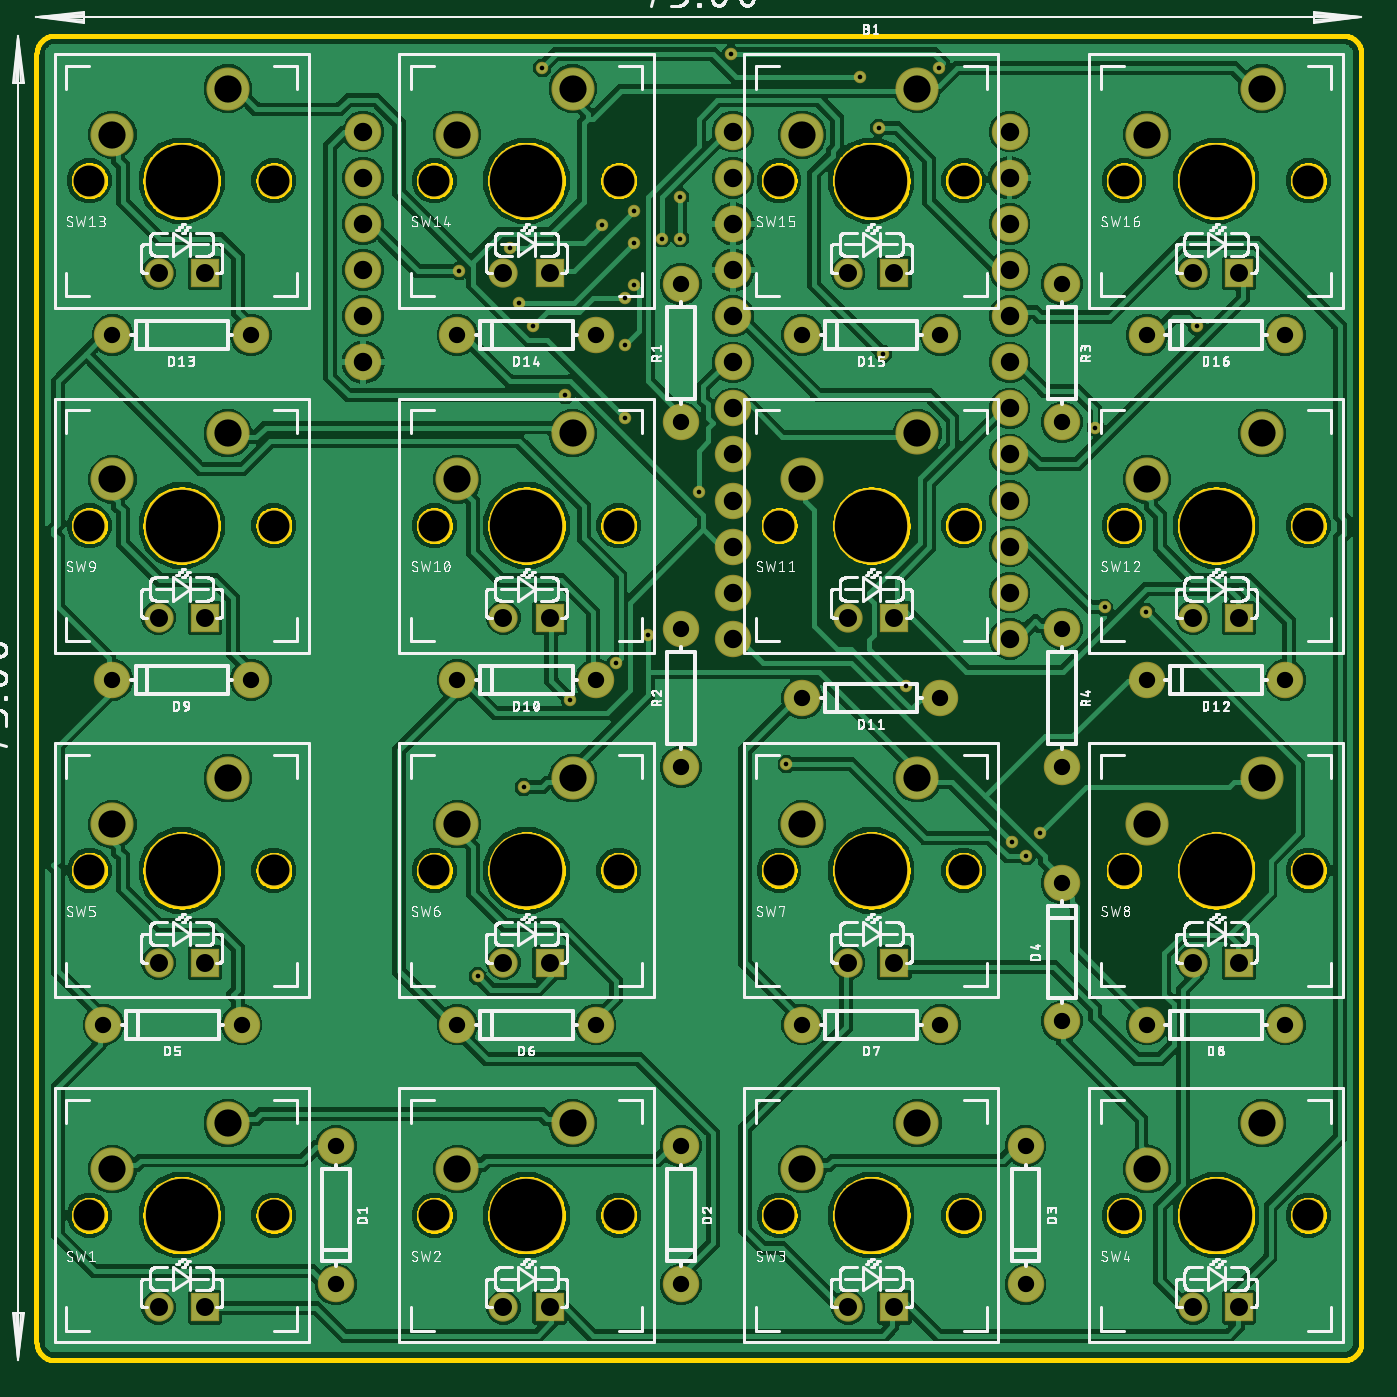
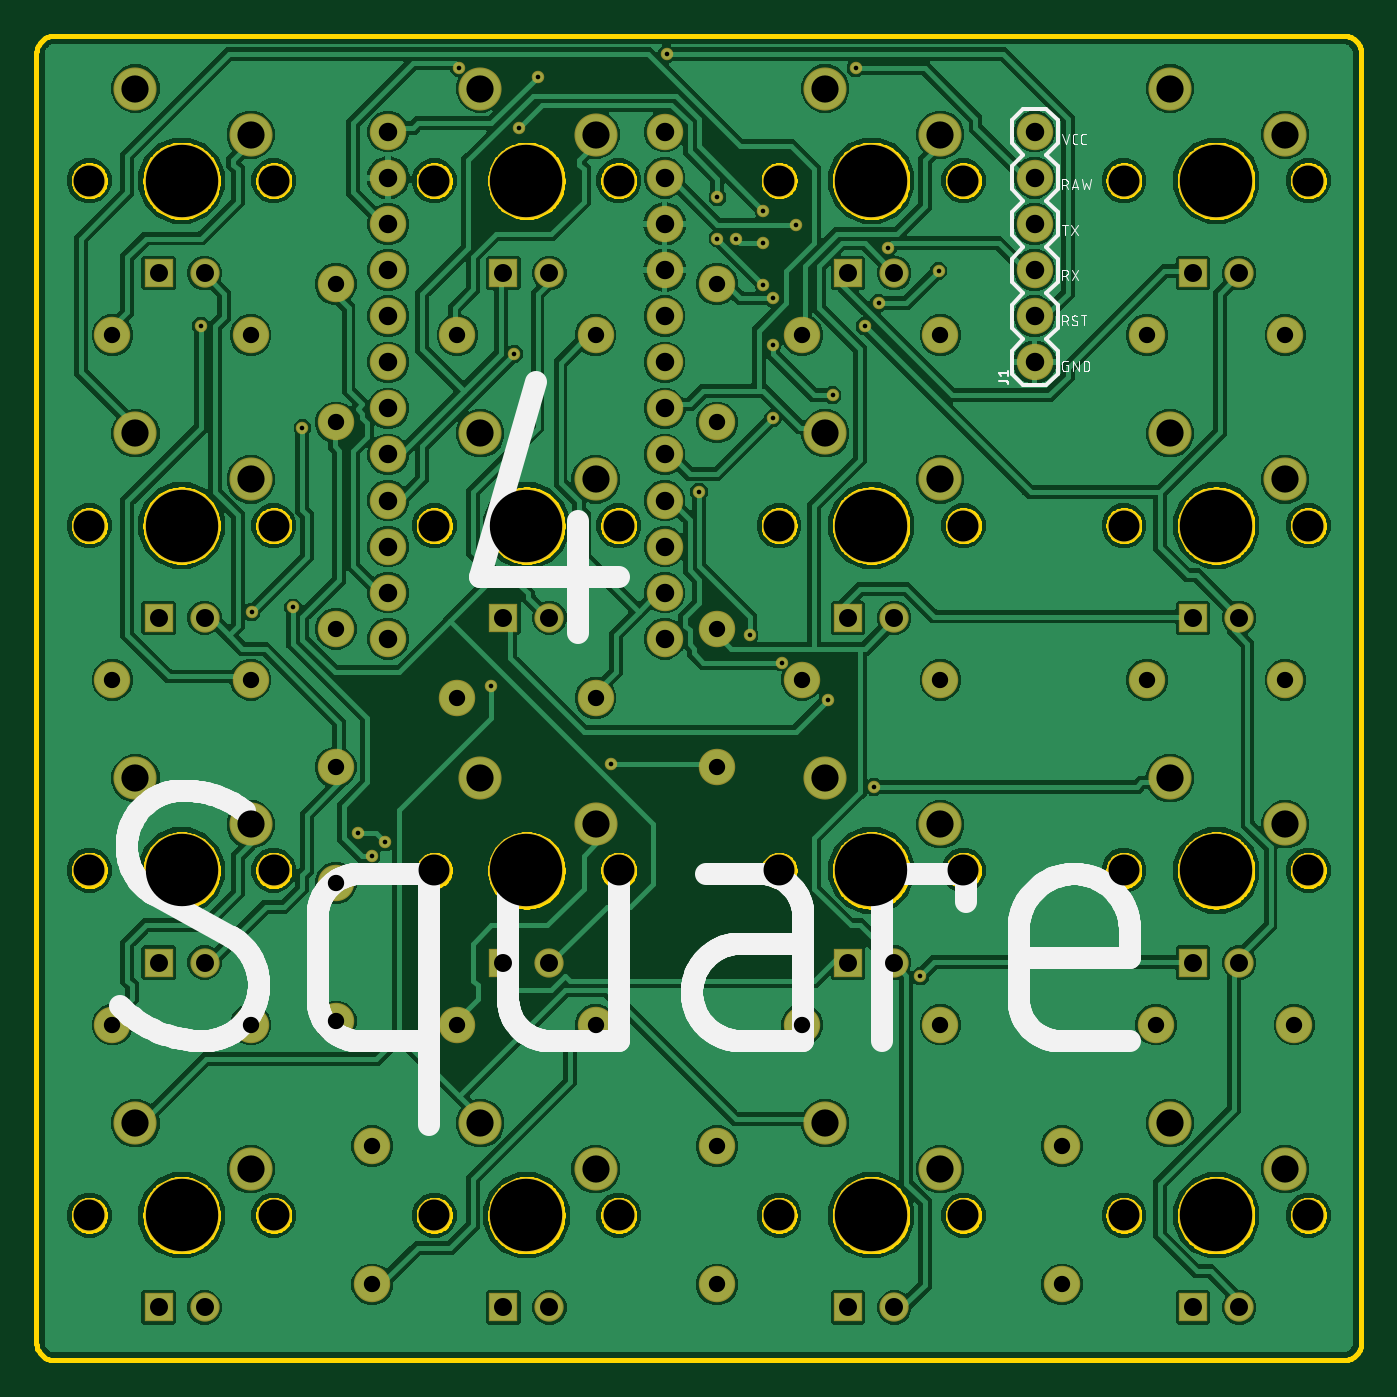
Circuit board: 10 layer files. Board 73.0 x 73.0 mm.
- bottom_copper: copper_bottom.gbr (210774 bytes)
- top_copper: copper_top.gbr (218727 bytes)
- drill: drills.xln (3040 bytes)
- outline: profile.gbr (78024 bytes)
- bottom_silk: silkscreen_bottom.gbr (31435 bytes)
- top_silk: silkscreen_top.gbr (271740 bytes)
- bottom_mask: soldermask_bottom.gbr (4969 bytes)
- top_mask: soldermask_top.gbr (4969 bytes)
- paste: solderpaste_bottom.gbr (271 bytes)
- paste: solderpaste_top.gbr (271 bytes)

=== bottom_copper: copper_bottom.gbr (210774 bytes, source omitted) ===
=== top_copper: copper_top.gbr (218727 bytes, source omitted) ===
=== drill: drills.xln ===
M48
;GenerationSoftware,Autodesk,EAGLE,9.1.2*%
;CreationDate,2018-09-23T15:54:58Z*%
FMAT,2
ICI,OFF
METRIC,TZ,000.000
T7C0.254
T6C0.900
T5C0.991
T4C1.016
T3C1.499
T2C1.702
T1C3.988
%
G90
M71
T1
X57000Y71000
X19000Y14000
X19000Y71000
X76000Y52000
X76000Y14000
X57000Y14000
X38000Y52000
X38000Y14000
X19000Y33000
X76000Y33000
X38000Y33000
X76000Y71000
X57000Y52000
X19000Y52000
X38000Y71000
X57000Y33000
T2
X32920Y71000
X43080Y71000
X24080Y33000
X51920Y71000
X62080Y71000
X70920Y71000
X32920Y14000
X43080Y14000
X24080Y52000
X13920Y33000
X51920Y14000
X13920Y52000
X62080Y14000
X70920Y14000
X81080Y33000
X81080Y14000
X81080Y71000
X70920Y33000
X62080Y33000
X51920Y33000
X43080Y33000
X32920Y33000
X13920Y14000
X24080Y14000
X32920Y52000
X43080Y52000
X51920Y52000
X62080Y52000
X70920Y52000
X81080Y52000
X13920Y71000
X24080Y71000
T3
X78540Y19080
X34190Y16540
X40540Y19080
X53190Y16540
X59540Y19080
X72190Y73540
X78540Y76080
X59540Y38080
X59540Y76080
X34190Y73540
X40540Y76080
X21540Y19080
X15190Y73540
X40540Y57080
X59540Y57080
X53190Y73540
X34190Y54540
X53190Y54540
X21540Y76080
X15190Y16540
X78540Y57080
X72190Y54540
X72190Y16540
X21540Y38080
X15190Y35540
X40540Y38080
X34190Y35540
X53190Y35540
X78540Y38080
X72190Y35540
X21540Y57080
X15190Y54540
T4
X49380Y53380
X49380Y50840
X49380Y48300
X49380Y45760
X64620Y45760
X64620Y48300
X64620Y50840
X64620Y53380
X64620Y55920
X64620Y58460
X64620Y61000
X64620Y63540
X64620Y66080
X64620Y68620
X64620Y71160
X29000Y73700
X64620Y73700
X49380Y73700
X49380Y71160
X49380Y68620
X49380Y66080
X49380Y63540
X49380Y61000
X49380Y58460
X49380Y55920
X29000Y61000
X29000Y63540
X29000Y66080
X29000Y68620
X29000Y71160
T5
X77270Y65920
X55730Y8920
X58270Y8920
X36730Y8920
X55730Y65920
X77270Y8920
X17730Y8920
X20270Y8920
X17730Y27920
X20270Y27920
X36730Y46920
X39270Y46920
X36730Y27920
X39270Y27920
X17730Y65920
X77270Y46920
X55730Y27920
X58270Y27920
X55730Y46920
X58270Y46920
X74730Y27920
X77270Y27920
X74730Y46920
X20270Y65920
X17730Y46920
X20270Y46920
X36730Y65920
X39270Y65920
X58270Y65920
X39270Y8920
X74730Y65920
X74730Y8920
T6
X46500Y38690
X46500Y46310
X67500Y65310
X67500Y57690
X67500Y46310
X67500Y38690
X27500Y17810
X27500Y10190
X41810Y43500
X34190Y43500
X60810Y42500
X53190Y42500
X79810Y43500
X72190Y43500
X22810Y62500
X15190Y62500
X41810Y62500
X34190Y62500
X60810Y62500
X53190Y62500
X79810Y62500
X72190Y62500
X46500Y17810
X46500Y10190
X65500Y17810
X65500Y10190
X67500Y24690
X67500Y32310
X22310Y24500
X14690Y24500
X41810Y24500
X34190Y24500
X60810Y24500
X53190Y24500
X79810Y24500
X72190Y24500
X22810Y43500
X15190Y43500
X46500Y57690
X46500Y65310
T7
X47498Y53848
X42164Y68580
X56388Y76708
X38862Y77216
X45466Y67818
X43942Y67564
X37592Y64262
X34290Y66040
X58928Y43180
X60706Y77216
X49276Y77978
X37084Y67310
X57404Y73914
X46482Y70104
X46482Y67818
X43942Y65278
X43434Y61976
X40132Y59182
X69850Y47498
X65532Y33782
X52324Y38862
X57658Y61468
X74930Y62992
X42926Y44450
X38354Y62992
X43434Y64516
X43942Y69342
X43434Y57912
X40386Y42418
X72136Y47244
X69342Y57404
X35306Y27178
X64770Y34544
X66294Y35052
X37846Y37592
X44704Y45974
M30
=== outline: profile.gbr (78024 bytes, source omitted) ===
=== bottom_silk: silkscreen_bottom.gbr (31435 bytes, source omitted) ===
=== top_silk: silkscreen_top.gbr (271740 bytes, source omitted) ===
=== bottom_mask: soldermask_bottom.gbr ===
G04 EAGLE Gerber X2 export*
%TF.Part,Single*%
%TF.FileFunction,Soldermask,Bot,1*%
%TF.FilePolarity,Negative*%
%TF.GenerationSoftware,Autodesk,EAGLE,9.1.2*%
%TF.CreationDate,2018-09-23T15:55:01Z*%
G75*
%MOMM*%
%FSLAX34Y34*%
%LPD*%
%AMOC8*
5,1,8,0,0,1.08239X$1,22.5*%
G01*
%ADD10C,2.006600*%
%ADD11C,4.114800*%
%ADD12C,1.828800*%
%ADD13C,2.374900*%
%ADD14C,1.612900*%
%ADD15R,1.612900X1.612900*%
%ADD16C,0.685800*%


D10*
X493800Y737000D03*
X493800Y711600D03*
X493800Y686200D03*
X493800Y660800D03*
X493800Y635400D03*
X493800Y610000D03*
X493800Y584600D03*
X493800Y559200D03*
X493800Y533800D03*
X493800Y508400D03*
X493800Y483000D03*
X493800Y457600D03*
X646200Y457600D03*
X646200Y483000D03*
X646200Y508400D03*
X646200Y533800D03*
X646200Y559200D03*
X646200Y584600D03*
X646200Y610000D03*
X646200Y635400D03*
X646200Y660800D03*
X646200Y686200D03*
X646200Y711600D03*
X646200Y737000D03*
X275000Y178100D03*
X275000Y101900D03*
X418100Y435000D03*
X341900Y435000D03*
X608100Y425000D03*
X531900Y425000D03*
X798100Y435000D03*
X721900Y435000D03*
X228100Y625000D03*
X151900Y625000D03*
X418100Y625000D03*
X341900Y625000D03*
X608100Y625000D03*
X531900Y625000D03*
X798100Y625000D03*
X721900Y625000D03*
X465000Y178100D03*
X465000Y101900D03*
X655000Y178100D03*
X655000Y101900D03*
X675000Y246900D03*
X675000Y323100D03*
X223100Y245000D03*
X146900Y245000D03*
X418100Y245000D03*
X341900Y245000D03*
X608100Y245000D03*
X531900Y245000D03*
X798100Y245000D03*
X721900Y245000D03*
X228100Y435000D03*
X151900Y435000D03*
X465000Y576900D03*
X465000Y653100D03*
X465000Y386900D03*
X465000Y463100D03*
X675000Y653100D03*
X675000Y576900D03*
X675000Y463100D03*
X675000Y386900D03*
D11*
X190000Y140000D03*
D12*
X139200Y140000D03*
X240800Y140000D03*
D13*
X215400Y190800D03*
X151900Y165400D03*
D14*
X177300Y89200D03*
D15*
X202700Y89200D03*
D11*
X380000Y520000D03*
D12*
X329200Y520000D03*
X430800Y520000D03*
D13*
X405400Y570800D03*
X341900Y545400D03*
D14*
X367300Y469200D03*
D15*
X392700Y469200D03*
D11*
X570000Y520000D03*
D12*
X519200Y520000D03*
X620800Y520000D03*
D13*
X595400Y570800D03*
X531900Y545400D03*
D14*
X557300Y469200D03*
D15*
X582700Y469200D03*
D11*
X760000Y520000D03*
D12*
X709200Y520000D03*
X810800Y520000D03*
D13*
X785400Y570800D03*
X721900Y545400D03*
D14*
X747300Y469200D03*
D15*
X772700Y469200D03*
D11*
X190000Y710000D03*
D12*
X139200Y710000D03*
X240800Y710000D03*
D13*
X215400Y760800D03*
X151900Y735400D03*
D14*
X177300Y659200D03*
D15*
X202700Y659200D03*
D11*
X380000Y710000D03*
D12*
X329200Y710000D03*
X430800Y710000D03*
D13*
X405400Y760800D03*
X341900Y735400D03*
D14*
X367300Y659200D03*
D15*
X392700Y659200D03*
D11*
X570000Y710000D03*
D12*
X519200Y710000D03*
X620800Y710000D03*
D13*
X595400Y760800D03*
X531900Y735400D03*
D14*
X557300Y659200D03*
D15*
X582700Y659200D03*
D11*
X760000Y710000D03*
D12*
X709200Y710000D03*
X810800Y710000D03*
D13*
X785400Y760800D03*
X721900Y735400D03*
D14*
X747300Y659200D03*
D15*
X772700Y659200D03*
D11*
X380000Y140000D03*
D12*
X329200Y140000D03*
X430800Y140000D03*
D13*
X405400Y190800D03*
X341900Y165400D03*
D14*
X367300Y89200D03*
D15*
X392700Y89200D03*
D11*
X570000Y140000D03*
D12*
X519200Y140000D03*
X620800Y140000D03*
D13*
X595400Y190800D03*
X531900Y165400D03*
D14*
X557300Y89200D03*
D15*
X582700Y89200D03*
D11*
X760000Y140000D03*
D12*
X709200Y140000D03*
X810800Y140000D03*
D13*
X785400Y190800D03*
X721900Y165400D03*
D14*
X747300Y89200D03*
D15*
X772700Y89200D03*
D11*
X190000Y330000D03*
D12*
X139200Y330000D03*
X240800Y330000D03*
D13*
X215400Y380800D03*
X151900Y355400D03*
D14*
X177300Y279200D03*
D15*
X202700Y279200D03*
D11*
X380000Y330000D03*
D12*
X329200Y330000D03*
X430800Y330000D03*
D13*
X405400Y380800D03*
X341900Y355400D03*
D14*
X367300Y279200D03*
D15*
X392700Y279200D03*
D11*
X570000Y330000D03*
D12*
X519200Y330000D03*
X620800Y330000D03*
D13*
X595400Y380800D03*
X531900Y355400D03*
D14*
X557300Y279200D03*
D15*
X582700Y279200D03*
D11*
X760000Y330000D03*
D12*
X709200Y330000D03*
X810800Y330000D03*
D13*
X785400Y380800D03*
X721900Y355400D03*
D14*
X747300Y279200D03*
D15*
X772700Y279200D03*
D11*
X190000Y520000D03*
D12*
X139200Y520000D03*
X240800Y520000D03*
D13*
X215400Y570800D03*
X151900Y545400D03*
D14*
X177300Y469200D03*
D15*
X202700Y469200D03*
D10*
X290000Y610000D03*
X290000Y635400D03*
X290000Y660800D03*
X290000Y686200D03*
X290000Y711600D03*
X290000Y737000D03*
D16*
X589280Y431800D03*
X474980Y538480D03*
X447040Y459740D03*
X378460Y375920D03*
X662940Y350520D03*
X647700Y345440D03*
X353060Y271780D03*
X693420Y574040D03*
X721360Y472440D03*
X403860Y424180D03*
X434340Y579120D03*
X439420Y693420D03*
X434340Y645160D03*
X383540Y629920D03*
X429260Y444500D03*
X749300Y629920D03*
X576580Y614680D03*
X523240Y388620D03*
X655320Y337820D03*
X698500Y474980D03*
X401320Y591820D03*
X434340Y619760D03*
X439420Y652780D03*
X464820Y678180D03*
X464820Y701040D03*
X574040Y739140D03*
X370840Y673100D03*
X421640Y685800D03*
X492760Y779780D03*
X607060Y772160D03*
X342900Y660400D03*
X375920Y642620D03*
X439420Y675640D03*
X454660Y678180D03*
X388620Y772160D03*
X563880Y767080D03*
M02*

=== top_mask: soldermask_top.gbr ===
G04 EAGLE Gerber X2 export*
%TF.Part,Single*%
%TF.FileFunction,Soldermask,Top,1*%
%TF.FilePolarity,Negative*%
%TF.GenerationSoftware,Autodesk,EAGLE,9.1.2*%
%TF.CreationDate,2018-09-23T15:55:00Z*%
G75*
%MOMM*%
%FSLAX34Y34*%
%LPD*%
%AMOC8*
5,1,8,0,0,1.08239X$1,22.5*%
G01*
%ADD10C,2.006600*%
%ADD11C,4.114800*%
%ADD12C,1.828800*%
%ADD13C,2.374900*%
%ADD14C,1.612900*%
%ADD15R,1.612900X1.612900*%
%ADD16C,0.685800*%


D10*
X493800Y737000D03*
X493800Y711600D03*
X493800Y686200D03*
X493800Y660800D03*
X493800Y635400D03*
X493800Y610000D03*
X493800Y584600D03*
X493800Y559200D03*
X493800Y533800D03*
X493800Y508400D03*
X493800Y483000D03*
X493800Y457600D03*
X646200Y457600D03*
X646200Y483000D03*
X646200Y508400D03*
X646200Y533800D03*
X646200Y559200D03*
X646200Y584600D03*
X646200Y610000D03*
X646200Y635400D03*
X646200Y660800D03*
X646200Y686200D03*
X646200Y711600D03*
X646200Y737000D03*
X275000Y178100D03*
X275000Y101900D03*
X418100Y435000D03*
X341900Y435000D03*
X608100Y425000D03*
X531900Y425000D03*
X798100Y435000D03*
X721900Y435000D03*
X228100Y625000D03*
X151900Y625000D03*
X418100Y625000D03*
X341900Y625000D03*
X608100Y625000D03*
X531900Y625000D03*
X798100Y625000D03*
X721900Y625000D03*
X465000Y178100D03*
X465000Y101900D03*
X655000Y178100D03*
X655000Y101900D03*
X675000Y246900D03*
X675000Y323100D03*
X223100Y245000D03*
X146900Y245000D03*
X418100Y245000D03*
X341900Y245000D03*
X608100Y245000D03*
X531900Y245000D03*
X798100Y245000D03*
X721900Y245000D03*
X228100Y435000D03*
X151900Y435000D03*
X465000Y576900D03*
X465000Y653100D03*
X465000Y386900D03*
X465000Y463100D03*
X675000Y653100D03*
X675000Y576900D03*
X675000Y463100D03*
X675000Y386900D03*
D11*
X190000Y140000D03*
D12*
X139200Y140000D03*
X240800Y140000D03*
D13*
X215400Y190800D03*
X151900Y165400D03*
D14*
X177300Y89200D03*
D15*
X202700Y89200D03*
D11*
X380000Y520000D03*
D12*
X329200Y520000D03*
X430800Y520000D03*
D13*
X405400Y570800D03*
X341900Y545400D03*
D14*
X367300Y469200D03*
D15*
X392700Y469200D03*
D11*
X570000Y520000D03*
D12*
X519200Y520000D03*
X620800Y520000D03*
D13*
X595400Y570800D03*
X531900Y545400D03*
D14*
X557300Y469200D03*
D15*
X582700Y469200D03*
D11*
X760000Y520000D03*
D12*
X709200Y520000D03*
X810800Y520000D03*
D13*
X785400Y570800D03*
X721900Y545400D03*
D14*
X747300Y469200D03*
D15*
X772700Y469200D03*
D11*
X190000Y710000D03*
D12*
X139200Y710000D03*
X240800Y710000D03*
D13*
X215400Y760800D03*
X151900Y735400D03*
D14*
X177300Y659200D03*
D15*
X202700Y659200D03*
D11*
X380000Y710000D03*
D12*
X329200Y710000D03*
X430800Y710000D03*
D13*
X405400Y760800D03*
X341900Y735400D03*
D14*
X367300Y659200D03*
D15*
X392700Y659200D03*
D11*
X570000Y710000D03*
D12*
X519200Y710000D03*
X620800Y710000D03*
D13*
X595400Y760800D03*
X531900Y735400D03*
D14*
X557300Y659200D03*
D15*
X582700Y659200D03*
D11*
X760000Y710000D03*
D12*
X709200Y710000D03*
X810800Y710000D03*
D13*
X785400Y760800D03*
X721900Y735400D03*
D14*
X747300Y659200D03*
D15*
X772700Y659200D03*
D11*
X380000Y140000D03*
D12*
X329200Y140000D03*
X430800Y140000D03*
D13*
X405400Y190800D03*
X341900Y165400D03*
D14*
X367300Y89200D03*
D15*
X392700Y89200D03*
D11*
X570000Y140000D03*
D12*
X519200Y140000D03*
X620800Y140000D03*
D13*
X595400Y190800D03*
X531900Y165400D03*
D14*
X557300Y89200D03*
D15*
X582700Y89200D03*
D11*
X760000Y140000D03*
D12*
X709200Y140000D03*
X810800Y140000D03*
D13*
X785400Y190800D03*
X721900Y165400D03*
D14*
X747300Y89200D03*
D15*
X772700Y89200D03*
D11*
X190000Y330000D03*
D12*
X139200Y330000D03*
X240800Y330000D03*
D13*
X215400Y380800D03*
X151900Y355400D03*
D14*
X177300Y279200D03*
D15*
X202700Y279200D03*
D11*
X380000Y330000D03*
D12*
X329200Y330000D03*
X430800Y330000D03*
D13*
X405400Y380800D03*
X341900Y355400D03*
D14*
X367300Y279200D03*
D15*
X392700Y279200D03*
D11*
X570000Y330000D03*
D12*
X519200Y330000D03*
X620800Y330000D03*
D13*
X595400Y380800D03*
X531900Y355400D03*
D14*
X557300Y279200D03*
D15*
X582700Y279200D03*
D11*
X760000Y330000D03*
D12*
X709200Y330000D03*
X810800Y330000D03*
D13*
X785400Y380800D03*
X721900Y355400D03*
D14*
X747300Y279200D03*
D15*
X772700Y279200D03*
D11*
X190000Y520000D03*
D12*
X139200Y520000D03*
X240800Y520000D03*
D13*
X215400Y570800D03*
X151900Y545400D03*
D14*
X177300Y469200D03*
D15*
X202700Y469200D03*
D10*
X290000Y610000D03*
X290000Y635400D03*
X290000Y660800D03*
X290000Y686200D03*
X290000Y711600D03*
X290000Y737000D03*
D16*
X589280Y431800D03*
X474980Y538480D03*
X447040Y459740D03*
X378460Y375920D03*
X662940Y350520D03*
X647700Y345440D03*
X353060Y271780D03*
X693420Y574040D03*
X721360Y472440D03*
X403860Y424180D03*
X434340Y579120D03*
X439420Y693420D03*
X434340Y645160D03*
X383540Y629920D03*
X429260Y444500D03*
X749300Y629920D03*
X576580Y614680D03*
X523240Y388620D03*
X655320Y337820D03*
X698500Y474980D03*
X401320Y591820D03*
X434340Y619760D03*
X439420Y652780D03*
X464820Y678180D03*
X464820Y701040D03*
X574040Y739140D03*
X370840Y673100D03*
X421640Y685800D03*
X492760Y779780D03*
X607060Y772160D03*
X342900Y660400D03*
X375920Y642620D03*
X439420Y675640D03*
X454660Y678180D03*
X388620Y772160D03*
X563880Y767080D03*
M02*

=== paste: solderpaste_bottom.gbr ===
G04 EAGLE Gerber X2 export*
%TF.Part,Single*%
%TF.FileFunction,Paste,Bot*%
%TF.FilePolarity,Positive*%
%TF.GenerationSoftware,Autodesk,EAGLE,9.1.2*%
%TF.CreationDate,2018-09-23T15:55:01Z*%
G75*
%MOMM*%
%FSLAX34Y34*%
%LPD*%
%AMOC8*
5,1,8,0,0,1.08239X$1,22.5*%
G01*


M02*

=== paste: solderpaste_top.gbr ===
G04 EAGLE Gerber X2 export*
%TF.Part,Single*%
%TF.FileFunction,Paste,Top*%
%TF.FilePolarity,Positive*%
%TF.GenerationSoftware,Autodesk,EAGLE,9.1.2*%
%TF.CreationDate,2018-09-23T15:55:01Z*%
G75*
%MOMM*%
%FSLAX34Y34*%
%LPD*%
%AMOC8*
5,1,8,0,0,1.08239X$1,22.5*%
G01*


M02*

